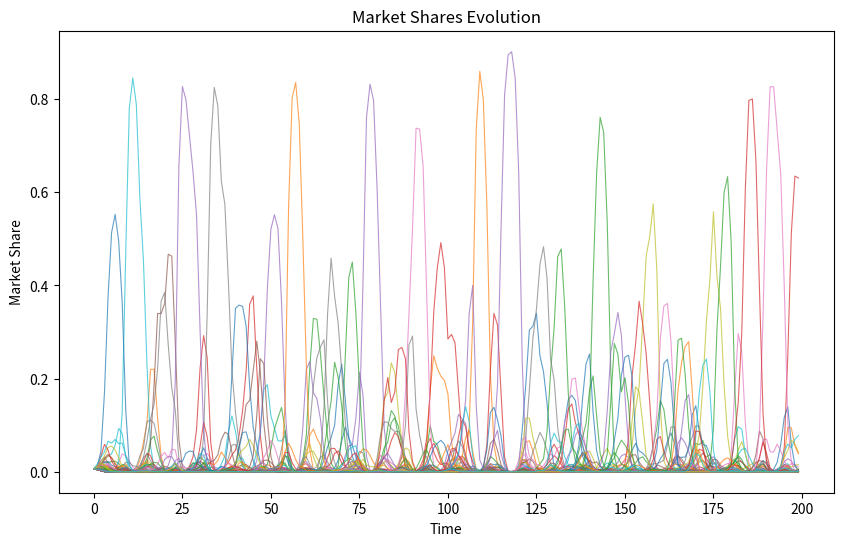
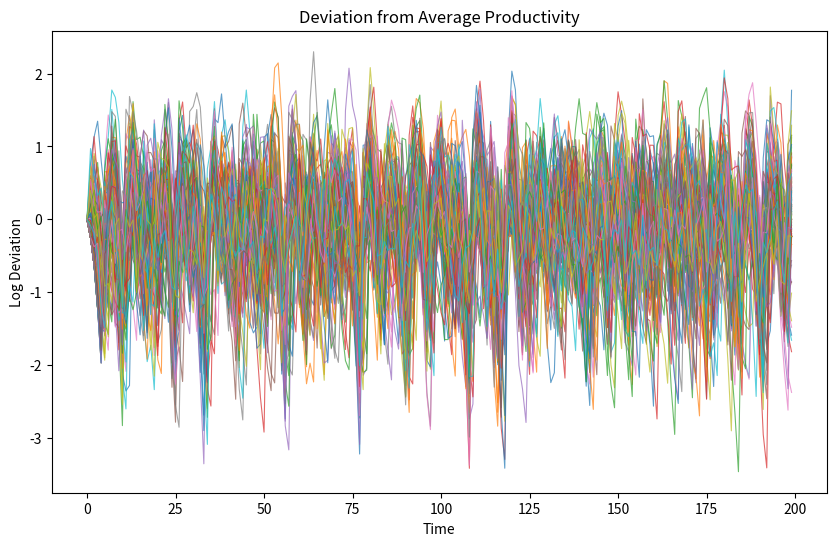
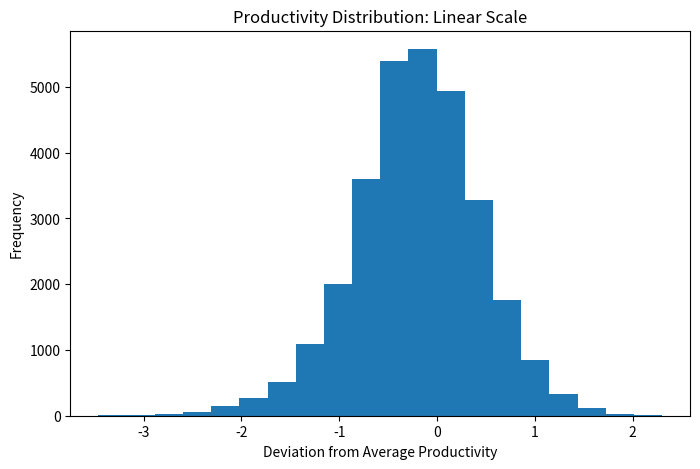
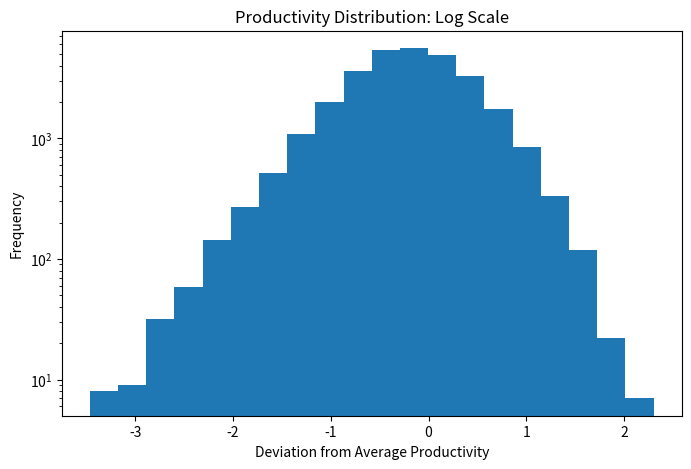
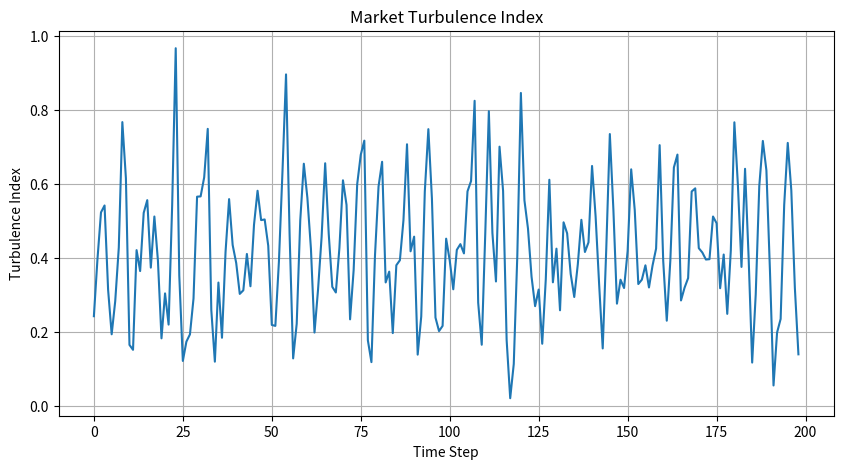
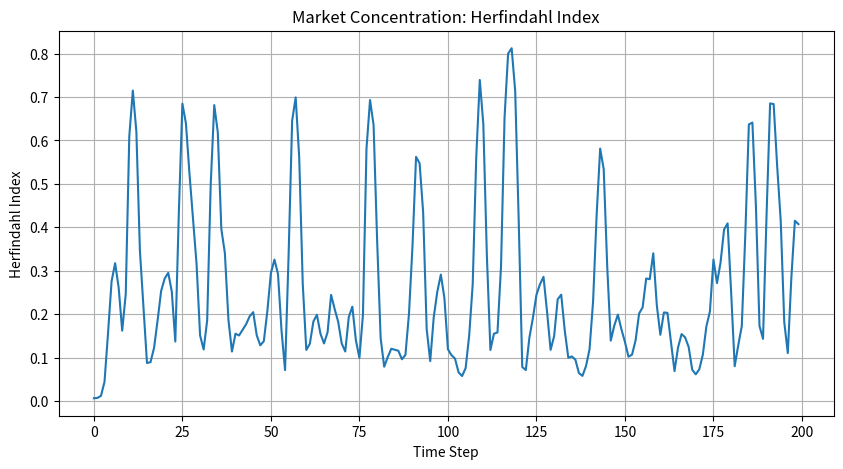
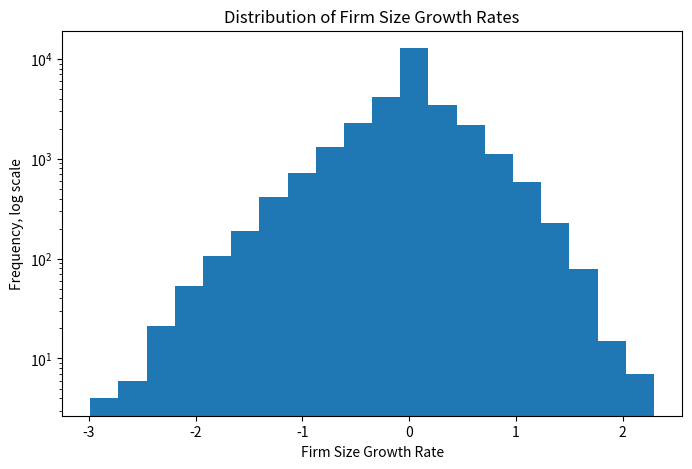
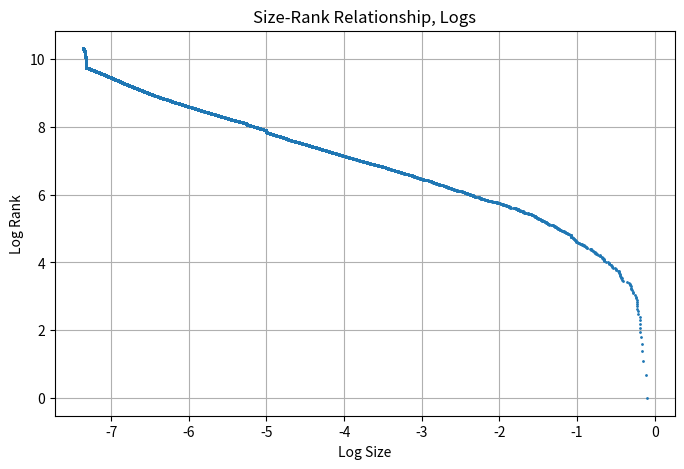

The matplotlib source for these figures, in order:
"""Replicator dynamics simulation.

This script simulates a quasi-replicator model of market selection with
innovation, entry, and exit. It generates summary plots for market shares,
productivity deviations, turbulence, concentration, growth rates, and the
size-rank relationship.
"""

from __future__ import annotations

import argparse
from dataclasses import dataclass
from pathlib import Path

import matplotlib.pyplot as plt
import numpy as np
import pandas as pd


@dataclass(frozen=True)
class SimulationConfig:
    """Configuration parameters for the simulation."""

    mu: float = 0.05  # Mean innovation draw
    sigma: float = 0.8  # Standard deviation of innovation draw
    selection_intensity: float = 1.0  # Intensity of market selection
    periods: int = 200  # Number of time periods
    firms: int = 150  # Number of firms
    seed: int | None = 42  # Random seed for reproducibility

    @property
    def minimum_market_share(self) -> float:
        """Minimum market share below which a firm exits and is replaced."""
        return 1 / (self.firms * 10)


def run_simulation(config: SimulationConfig) -> dict[str, np.ndarray]:
    """Run the replicator dynamics simulation.

    Returns a dictionary containing:
    - productivity: productivity levels by firm and period
    - shares: market shares by firm and period
    - productivity_deviation: log productivity deviations from weighted average
    - innovation: innovation draws by firm and period
    """
    rng = np.random.default_rng(config.seed)

    productivity = np.zeros((config.firms, config.periods))
    shares = np.zeros((config.firms, config.periods))
    productivity_deviation = np.zeros((config.firms, config.periods))
    innovation = np.zeros((config.firms, config.periods))

    productivity[:, 0] = 1.0
    shares[:, 0] = 1 / config.firms
    productivity_deviation[:, 0] = np.log(productivity[:, 0]) - np.log(
        np.sum(productivity[:, 0] * shares[:, 0])
    )
    innovation[:, 0] = config.mu

    for t in range(1, config.periods):
        # If a firm draws a negative innovation, it keeps its previous technique.
        innovation[:, t] = np.maximum(
            rng.normal(config.mu, config.sigma, config.firms), 0
        )

        productivity[:, t] = productivity[:, t - 1] * (1 + innovation[:, t])
        average_productivity = np.sum(productivity[:, t] * shares[:, t - 1])

        shares[:, t] = shares[:, t - 1] * (
            1
            + config.selection_intensity
            * ((productivity[:, t] / average_productivity) - 1)
        )

        productivity_deviation[:, t] = np.log(productivity[:, t]) - np.log(
            np.sum(productivity[:, t] * shares[:, t - 1])
        )

        # Entry-exit process: firms below the threshold are replaced by entrants.
        exit_index = np.where(shares[:, t] < config.minimum_market_share)[0]
        shares[exit_index, t] = config.minimum_market_share
        innovation[exit_index, t] = np.maximum(
            rng.normal(config.mu, config.sigma, len(exit_index)), 0
        )
        productivity[exit_index, t] = (1 + innovation[exit_index, t]) * average_productivity

        # Normalize shares after entry-exit to keep total market share equal to 1.
        shares[:, t] = shares[:, t] / shares[:, t].sum()

    return {
        "productivity": productivity,
        "shares": shares,
        "productivity_deviation": productivity_deviation,
        "innovation": innovation,
    }


def calculate_indicators(shares: np.ndarray) -> dict[str, np.ndarray | float]:
    """Calculate turbulence, concentration, and firm growth indicators."""
    turbulence = np.abs(np.diff(shares, axis=1))
    turbulence_index = np.sum(turbulence, axis=0)
    herfindahl_index = np.sum(shares**2, axis=0)

    safe_shares = np.clip(shares, 1e-12, None)
    log_share_growth = np.diff(np.log(safe_shares), axis=1)
    growth_volatility = float(np.std(log_share_growth))

    return {
        "turbulence_index": turbulence_index,
        "herfindahl_index": herfindahl_index,
        "log_share_growth": log_share_growth,
        "growth_volatility": growth_volatility,
    }


def save_plot(fig: plt.Figure, output_dir: Path, filename: str) -> None:
    """Save and close a matplotlib figure."""
    output_dir.mkdir(parents=True, exist_ok=True)
    fig.savefig(output_dir / filename, dpi=300, bbox_inches="tight")
    plt.close(fig)


def plot_market_shares(shares: np.ndarray, output_dir: Path) -> None:
    fig, ax = plt.subplots(figsize=(10, 6))
    for firm in range(shares.shape[0]):
        ax.plot(shares[firm, :], linewidth=0.8, alpha=0.7)
    ax.set_title("Market Shares Evolution")
    ax.set_xlabel("Time")
    ax.set_ylabel("Market Share")
    save_plot(fig, output_dir, "market_shares_evolution.png")


def plot_productivity_deviation(productivity_deviation: np.ndarray, output_dir: Path) -> None:
    fig, ax = plt.subplots(figsize=(10, 6))
    for firm in range(productivity_deviation.shape[0]):
        ax.plot(productivity_deviation[firm, :], linewidth=0.8, alpha=0.7)
    ax.set_title("Deviation from Average Productivity")
    ax.set_xlabel("Time")
    ax.set_ylabel("Log Deviation")
    save_plot(fig, output_dir, "productivity_deviation_evolution.png")


def plot_productivity_distribution(productivity_deviation: np.ndarray, output_dir: Path) -> None:
    pooled = productivity_deviation.reshape(-1)

    fig, ax = plt.subplots(figsize=(8, 5))
    ax.hist(pooled, bins=20)
    ax.set_title("Productivity Distribution: Linear Scale")
    ax.set_xlabel("Deviation from Average Productivity")
    ax.set_ylabel("Frequency")
    save_plot(fig, output_dir, "productivity_distribution_linear.png")

    fig, ax = plt.subplots(figsize=(8, 5))
    ax.hist(pooled, bins=20)
    ax.set_yscale("log")
    ax.set_title("Productivity Distribution: Log Scale")
    ax.set_xlabel("Deviation from Average Productivity")
    ax.set_ylabel("Frequency")
    save_plot(fig, output_dir, "productivity_distribution_log.png")


def plot_turbulence(turbulence_index: np.ndarray, output_dir: Path) -> None:
    fig, ax = plt.subplots(figsize=(10, 5))
    ax.plot(turbulence_index)
    ax.set_title("Market Turbulence Index")
    ax.set_xlabel("Time Step")
    ax.set_ylabel("Turbulence Index")
    ax.grid(True)
    save_plot(fig, output_dir, "market_turbulence_index.png")


def plot_concentration(herfindahl_index: np.ndarray, output_dir: Path) -> None:
    fig, ax = plt.subplots(figsize=(10, 5))
    ax.plot(herfindahl_index)
    ax.set_title("Market Concentration: Herfindahl Index")
    ax.set_xlabel("Time Step")
    ax.set_ylabel("Herfindahl Index")
    ax.grid(True)
    save_plot(fig, output_dir, "herfindahl_index.png")


def plot_growth_distribution(log_share_growth: np.ndarray, output_dir: Path) -> None:
    pooled_growth = log_share_growth.reshape(-1)
    fig, ax = plt.subplots(figsize=(8, 5))
    ax.hist(pooled_growth, bins=20)
    ax.set_yscale("log")
    ax.set_title("Distribution of Firm Size Growth Rates")
    ax.set_xlabel("Firm Size Growth Rate")
    ax.set_ylabel("Frequency, log scale")
    save_plot(fig, output_dir, "firm_size_growth_distribution.png")


def plot_size_rank(shares: np.ndarray, output_dir: Path) -> None:
    pooled_shares = pd.DataFrame({"share": shares.reshape(-1)})
    ranked = pooled_shares.sort_values(by="share", ascending=False).reset_index(drop=True)

    log_size = np.log(np.clip(ranked["share"].to_numpy(), 1e-12, None))
    log_rank = np.log(np.arange(1, len(ranked) + 1))

    fig, ax = plt.subplots(figsize=(8, 5))
    ax.plot(log_size, log_rank, ".", markersize=2)
    ax.set_title("Size-Rank Relationship, Logs")
    ax.set_xlabel("Log Size")
    ax.set_ylabel("Log Rank")
    ax.grid(True)
    save_plot(fig, output_dir, "size_rank_relationship.png")


def export_data(results: dict[str, np.ndarray], output_dir: Path) -> None:
    """Export core simulation matrices as CSV files."""
    output_dir.mkdir(parents=True, exist_ok=True)
    pd.DataFrame(results["shares"]).to_csv(output_dir / "market_shares.csv", index=False)
    pd.DataFrame(results["productivity"]).to_csv(output_dir / "productivity.csv", index=False)
    pd.DataFrame(results["productivity_deviation"]).to_csv(
        output_dir / "productivity_deviation.csv", index=False
    )


def parse_args() -> argparse.Namespace:
    parser = argparse.ArgumentParser(description="Run a replicator dynamics simulation.")
    parser.add_argument("--mu", type=float, default=0.05, help="Mean innovation draw.")
    parser.add_argument("--sigma", type=float, default=0.8, help="Innovation standard deviation.")
    parser.add_argument("--selection-intensity", type=float, default=1.0)
    parser.add_argument("--periods", type=int, default=200, help="Number of time periods.")
    parser.add_argument("--firms", type=int, default=150, help="Number of firms.")
    parser.add_argument("--seed", type=int, default=42, help="Random seed.")
    parser.add_argument(
        "--output-dir",
        type=Path,
        default=Path("outputs"),
        help="Directory where plots and CSV files are saved.",
    )
    return parser.parse_args()


def main() -> None:
    args = parse_args()
    config = SimulationConfig(
        mu=args.mu,
        sigma=args.sigma,
        selection_intensity=args.selection_intensity,
        periods=args.periods,
        firms=args.firms,
        seed=args.seed,
    )

    results = run_simulation(config)
    indicators = calculate_indicators(results["shares"])

    export_data(results, args.output_dir)
    plot_market_shares(results["shares"], args.output_dir)
    plot_productivity_deviation(results["productivity_deviation"], args.output_dir)
    plot_productivity_distribution(results["productivity_deviation"], args.output_dir)
    plot_turbulence(indicators["turbulence_index"], args.output_dir)
    plot_concentration(indicators["herfindahl_index"], args.output_dir)
    plot_growth_distribution(indicators["log_share_growth"], args.output_dir)
    plot_size_rank(results["shares"], args.output_dir)

    print("Simulation completed.")
    print(f"Growth volatility: {indicators['growth_volatility']:.6f}")
    print(f"Outputs saved in: {args.output_dir.resolve()}")


if __name__ == "__main__":
    main()
